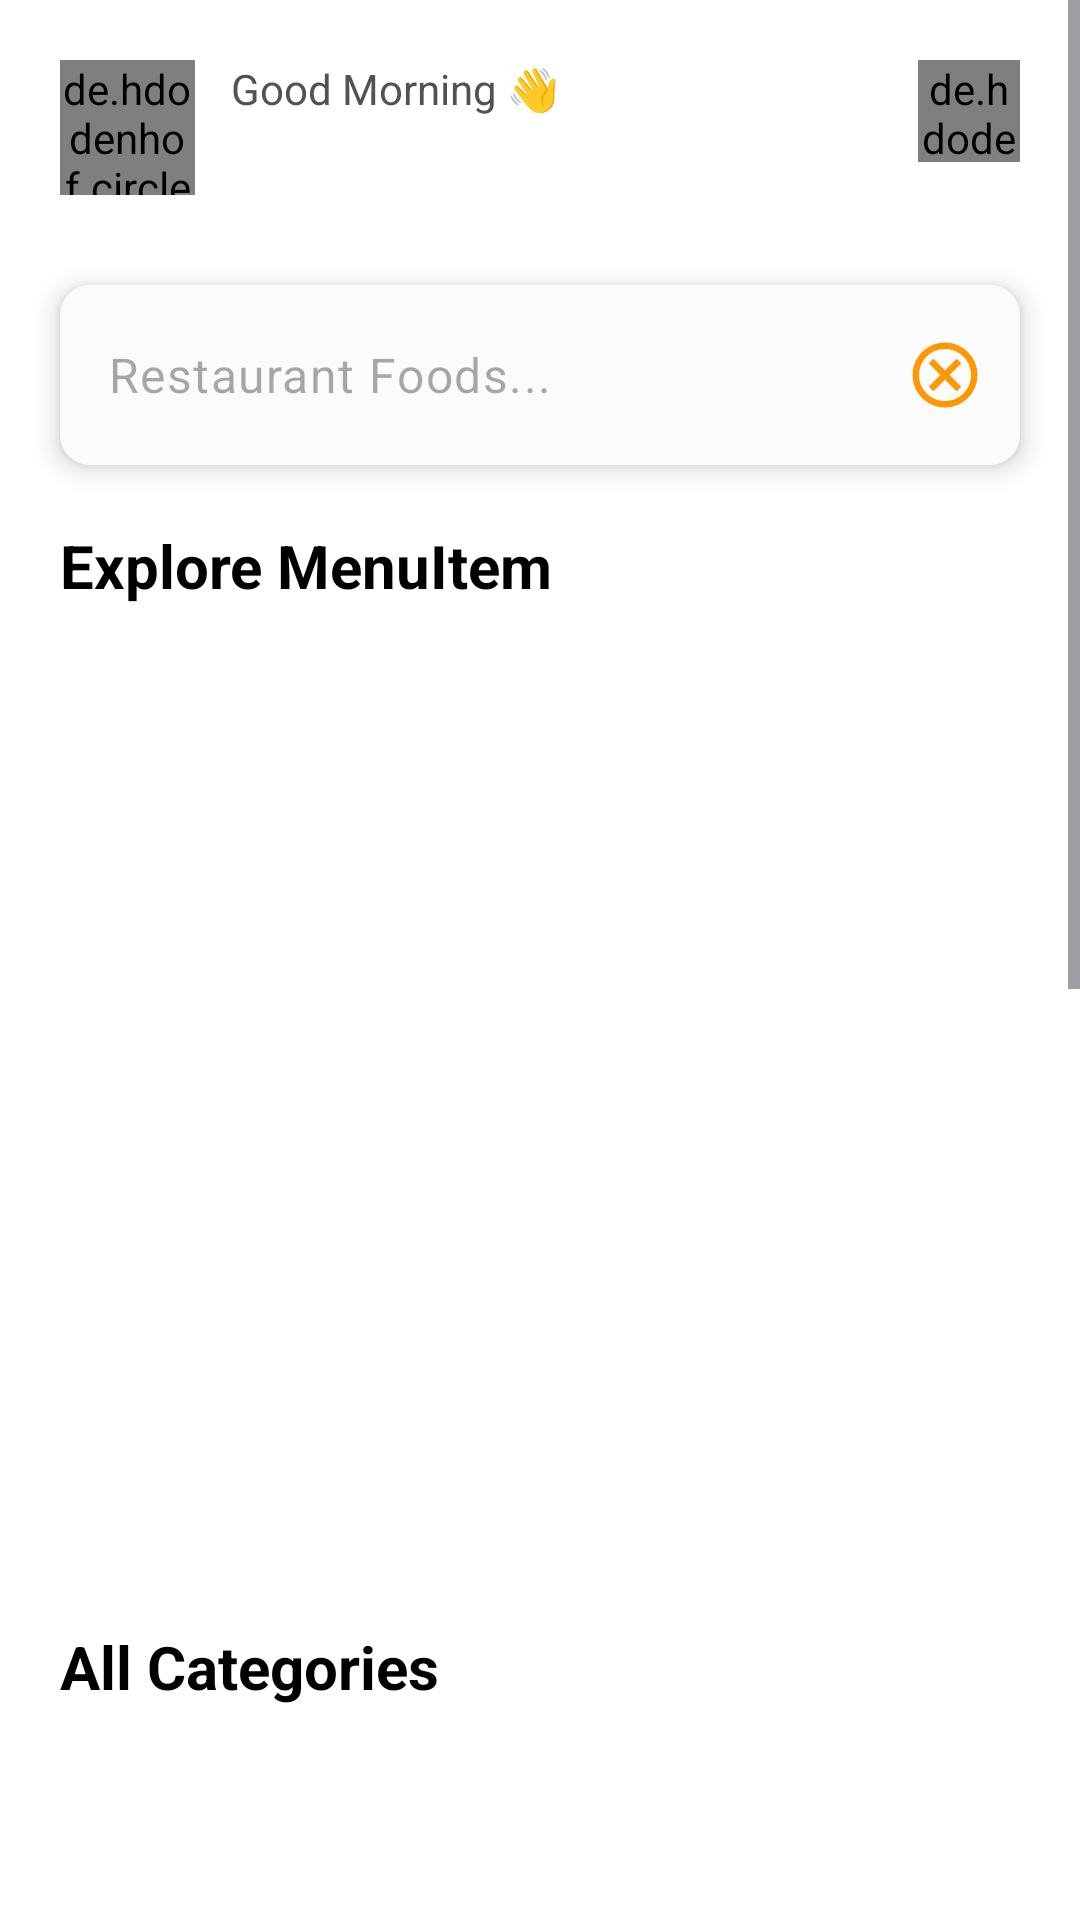

This screen was rendered from an Android layout file. Write that file and the resources it references.
<!-- AndroidManifest.xml: application theme Theme.MyApp -->
<!-- res/layout/fragment_home.xml -->
<?xml version="1.0" encoding="utf-8"?>
<androidx.constraintlayout.widget.ConstraintLayout xmlns:android="http://schemas.android.com/apk/res/android"
    xmlns:app="http://schemas.android.com/apk/res-auto"
    xmlns:tools="http://schemas.android.com/tools"
    android:layout_width="match_parent"
    android:layout_height="match_parent"
    tools:context=".CustomerScreens.HomeScreens.HomeFragment">

    <ScrollView
        android:layout_width="0dp"
        android:layout_height="0dp"
        android:orientation="vertical"
        app:layout_constraintBottom_toBottomOf="parent"
        app:layout_constraintEnd_toEndOf="parent"
        app:layout_constraintStart_toStartOf="parent"
        app:layout_constraintTop_toTopOf="parent">

        <androidx.constraintlayout.widget.ConstraintLayout
            android:id="@+id/main1"
            android:layout_width="match_parent"
            android:layout_height="wrap_content">

            <de.hdodenhof.circleimageview.CircleImageView
                android:id="@+id/notificationsIv"
                android:layout_width="34dp"
                android:layout_height="34dp"
                android:layout_marginTop="20dp"
                android:layout_marginEnd="20dp"
                android:src="@drawable/restaurant"
                app:layout_constraintEnd_toEndOf="parent"
                app:layout_constraintTop_toTopOf="parent" />

            <de.hdodenhof.circleimageview.CircleImageView
                android:id="@+id/photoUserIv"
                android:layout_width="45dp"
                android:layout_height="45dp"
                android:layout_marginStart="20dp"
                android:layout_marginTop="20dp"
                android:src="@drawable/man"
                app:layout_constraintStart_toStartOf="parent"
                app:layout_constraintTop_toTopOf="parent" />

            <TextView
                android:id="@+id/textView2"
                android:layout_width="wrap_content"
                android:layout_height="wrap_content"
                android:layout_marginStart="12dp"
                android:text="@string/good_morning_tv_home_screen"
                android:textColor="@color/colorHint"
                app:layout_constraintStart_toEndOf="@+id/photoUserIv"
                app:layout_constraintTop_toTopOf="@id/photoUserIv" />

            <TextView
                android:id="@+id/userNameTv"
                android:layout_width="wrap_content"
                android:layout_height="wrap_content"
                android:layout_marginStart="12dp"
                android:text=""
                android:textColor="@color/colorBlack"
                android:textSize="17sp"
                android:textStyle="bold"
                app:layout_constraintBottom_toBottomOf="@id/photoUserIv"
                app:layout_constraintStart_toEndOf="@+id/photoUserIv" />

            <com.google.android.material.textfield.TextInputLayout
                android:id="@+id/searchTl"
                android:layout_width="0dp"
                android:layout_height="60dp"
                android:layout_marginHorizontal="20dp"
                android:layout_marginTop="30dp"
                android:background="@drawable/search_corner"
                android:elevation="5dp"
                android:textColorHint="@color/colorHint"
                app:boxStrokeColor="@color/colorPrimary"
                app:boxStrokeWidth="0dp"
                app:hintEnabled="false"
                app:layout_constraintEnd_toEndOf="parent"
                app:layout_constraintStart_toStartOf="parent"
                app:layout_constraintTop_toBottomOf="@id/photoUserIv">

                <EditText
                    android:id="@+id/searchEtHome"
                    style="@style/ButtonShape"
                    android:layout_width="match_parent"
                    android:layout_height="match_parent"
                    android:drawableStart="@drawable/search_et"
                    android:drawablePadding="10dp"
                    android:hint="@string/restaurant_foods_hint_et_home_screen"
                    android:imeOptions="actionSearch"
                    android:inputType="text"
                    android:singleLine="true" />

            </com.google.android.material.textfield.TextInputLayout>

            <ImageView
                android:id="@+id/cancelSearchIv"
                android:layout_width="40dp"
                android:layout_height="40dp"
                android:layout_marginEnd="5dp"
                android:elevation="5dp"
                android:padding="7dp"
                android:src="@drawable/outline_cancel_24"
                app:layout_constraintBottom_toBottomOf="@+id/searchTl"
                app:layout_constraintEnd_toEndOf="@+id/searchTl"
                app:layout_constraintTop_toTopOf="@+id/searchTl" />

            <TextView
                android:id="@+id/exploreTV"
                android:layout_width="wrap_content"
                android:layout_height="wrap_content"
                android:layout_marginTop="20dp"
                android:text="@string/explore_menuitem_tv_home_screen"
                android:textColor="@color/colorBlack"
                android:textSize="20sp"
                android:textStyle="bold"
                app:layout_constraintStart_toStartOf="@+id/photoUserIv"
                app:layout_constraintTop_toBottomOf="@id/searchTl" />


            <androidx.recyclerview.widget.RecyclerView
                android:id="@+id/menuItemsRv"
                android:layout_width="0dp"
                android:layout_height="300dp"
                android:layout_marginTop="20dp"
                android:orientation="horizontal"
                app:layout_constraintEnd_toEndOf="parent"
                app:layout_constraintStart_toStartOf="@+id/exploreTV"
                app:layout_constraintTop_toBottomOf="@+id/exploreTV" />


            <androidx.recyclerview.widget.RecyclerView
                android:id="@+id/categoryRv"
                android:layout_width="0dp"
                android:layout_height="133dp"
                android:layout_marginTop="20dp"
                android:orientation="horizontal"
                app:layout_constraintEnd_toEndOf="parent"
                app:layout_constraintStart_toStartOf="@+id/exploreTV"
                app:layout_constraintTop_toBottomOf="@+id/titleTv" />

            <TextView
                android:id="@+id/titleTv"
                android:layout_width="wrap_content"
                android:layout_height="wrap_content"
                android:layout_marginStart="20dp"
                android:layout_marginTop="20dp"
                android:text="@string/all_categories_home_screen"
                android:textColor="@color/colorBlack"
                android:textSize="20sp"
                android:textStyle="bold"
                app:layout_constraintStart_toStartOf="parent"
                app:layout_constraintTop_toBottomOf="@+id/menuItemsRv" />

            <com.emad.restaurantproject.CustomerScreens.HomeScreens.NonScrollRecyclerView
                android:id="@+id/menuItemsVerticalRv"
                android:layout_width="match_parent"
                android:layout_height="wrap_content"
                android:layout_marginHorizontal="10dp"
                android:layout_marginTop="20dp"
                android:minHeight="500dp"
                android:orientation="vertical"
                android:nestedScrollingEnabled="false"
                app:layout_constraintEnd_toEndOf="parent"
                app:layout_constraintStart_toStartOf="parent"
                app:layout_constraintTop_toBottomOf="@+id/categoryRv" />


        </androidx.constraintlayout.widget.ConstraintLayout>

    </ScrollView>

</androidx.constraintlayout.widget.ConstraintLayout>
<!-- resources referenced by this layout -->
<resources>
  <color name="colorBlack">#000000</color>
  <color name="colorHint">#525252</color>
  <color name="colorPrimary">#FF9800</color>
  <!-- drawable outline_cancel_24 (drawable) -->
  <vector xmlns:android="http://schemas.android.com/apk/res/android" android:height="24dp" android:tint="#FF9800" android:viewportHeight="960" android:viewportWidth="960" android:width="24dp">
        
      <path android:fillColor="#FF9800" android:pathData="M336,680L480,536L624,680L680,624L536,480L680,336L624,280L480,424L336,280L280,336L424,480L280,624L336,680ZM480,880Q397,880 324,848.5Q251,817 197,763Q143,709 111.5,636Q80,563 80,480Q80,397 111.5,324Q143,251 197,197Q251,143 324,111.5Q397,80 480,80Q563,80 636,111.5Q709,143 763,197Q817,251 848.5,324Q880,397 880,480Q880,563 848.5,636Q817,709 763,763Q709,817 636,848.5Q563,880 480,880ZM480,800Q614,800 707,707Q800,614 800,480Q800,346 707,253Q614,160 480,160Q346,160 253,253Q160,346 160,480Q160,614 253,707Q346,800 480,800ZM480,480Q480,480 480,480Q480,480 480,480Q480,480 480,480Q480,480 480,480Q480,480 480,480Q480,480 480,480Q480,480 480,480Q480,480 480,480Z"/>
      
  </vector>
  <!-- drawable restaurant: png bitmap (drawable, 843990 bytes) -->
  <!-- drawable search_corner (drawable) -->
  <?xml version="1.0" encoding="utf-8"?>
  <shape xmlns:android="http://schemas.android.com/apk/res/android">
      <corners android:radius="10dp" />
      <solid android:color="#FBFBFB" />
  </shape>
  <string name="all_categories_home_screen">All Categories</string>
  <string name="explore_menuitem_tv_home_screen">Explore MenuItem</string>
  <string name="good_morning_tv_home_screen">Good Morning 👋</string>
  <string name="restaurant_foods_hint_et_home_screen">Restaurant Foods...</string>
  <style name="ButtonShape" parent="ShapeAppearance.Material3.SmallComponent">
          <item name="cornerSize">5dp</item>
      </style>
  <style name="Theme.MyApp" parent="Theme.Material3.DayNight.NoActionBar">
          <item name="android:windowBackground">@color/colorWhite</item>
      </style>
  <color name="colorWhite">#FFFFFF</color>
</resources>
